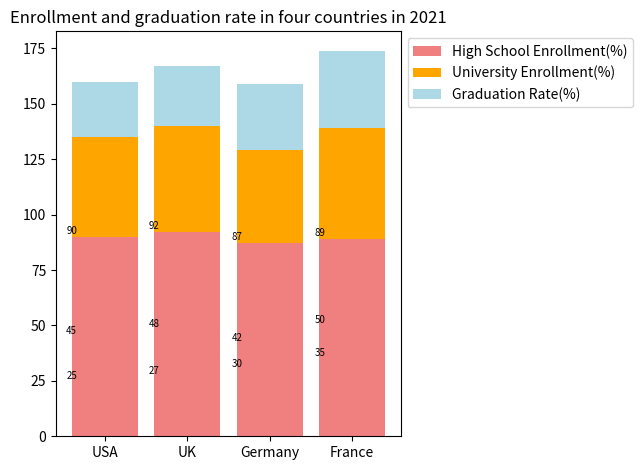

Write Python code to recreate this figure. (Note: this script raises an exception after producing the figure.)


import matplotlib.pyplot as plt
import numpy as np

fig, ax = plt.subplots()
Country = ["USA","UK","Germany","France"]
Enrollment = [90, 92, 87, 89]
Graduation = [45, 48, 42, 50]
Graduation_rate = [25, 27, 30, 35]

x = np.arange(len(Country))
ax.bar(x, Enrollment, color='#F08080', label='High School Enrollment(%)')
ax.bar(x, Graduation, color='#FFA500', bottom=Enrollment, label='University Enrollment(%)')
ax.bar(x, Graduation_rate, color='#ADD8E6', bottom=np.array(Enrollment)+np.array(Graduation),label='Graduation Rate(%)')
ax.set_title('Enrollment and graduation rate in four countries in 2021')
ax.set_xticks(x)
ax.set_xticklabels(Country)
ax.legend(bbox_to_anchor=(1, 1), loc='upper left')

for p in ax.patches:
    ax.annotate(str(p.get_height()), (p.get_x() * 1.005, p.get_height() * 1.005), rotation = 0, fontsize=7,  ha='center', va='bottom')

plt.rcParams['figure.figsize'] = (7,4)
plt.tight_layout()
plt.savefig('Bar Chart/png/620.png', bbox_inches = 'tight')
plt.clf()
